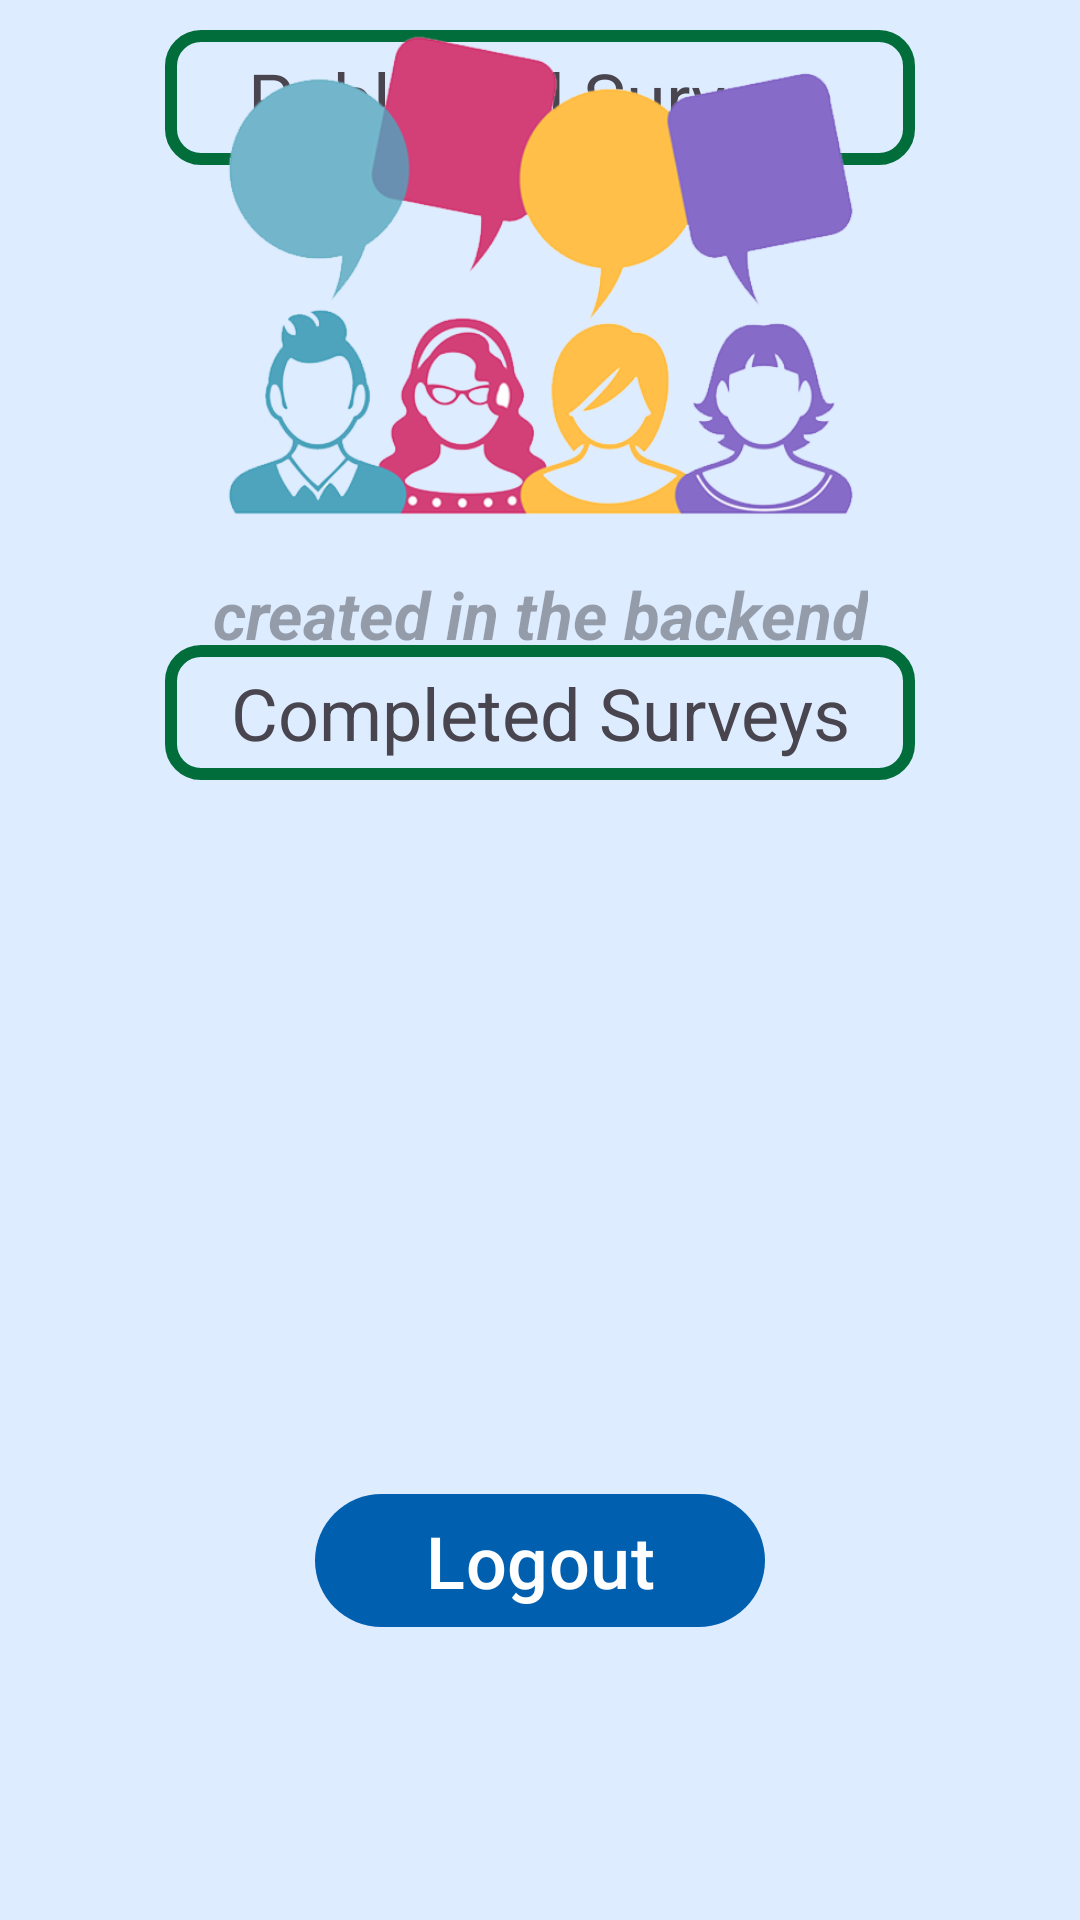

Layout XML and referenced resources for this Android screen:
<!-- AndroidManifest.xml: application theme Theme.FinalProject -->
<!-- res/layout/activity_student_surveys.xml -->
<?xml version="1.0" encoding="utf-8"?>
<androidx.constraintlayout.widget.ConstraintLayout xmlns:android="http://schemas.android.com/apk/res/android"
    xmlns:app="http://schemas.android.com/apk/res-auto"
    xmlns:tools="http://schemas.android.com/tools"
    android:layout_width="match_parent"
    android:layout_height="match_parent">

    <ImageView
        android:id="@+id/imageView2"
        android:layout_width="0dp"
        android:layout_height="wrap_content"
        android:scaleType="fitXY"
        app:layout_constraintEnd_toEndOf="parent"
        app:layout_constraintStart_toStartOf="parent"
        app:layout_constraintTop_toTopOf="parent"
        app:srcCompat="@drawable/top_background" />

    <TextView
        android:id="@+id/txtPublishedSurveys"
        android:layout_width="250dp"
        android:layout_height="45dp"
        android:layout_marginStart="20dp"
        android:layout_marginTop="10dp"
        android:layout_marginEnd="20dp"
        android:background="@drawable/button_design"
        android:text="@string/published_surveys_s"
        android:textAlignment="center"
        android:textSize="24sp"
        android:gravity="center"
        app:layout_constraintEnd_toEndOf="parent"
        app:layout_constraintStart_toStartOf="parent"
        app:layout_constraintTop_toBottomOf="@+id/imageView2" />

    <TextView
        android:id="@+id/txtCompletedSurveys"
        android:layout_width="250dp"
        android:layout_height="45dp"
        android:layout_marginStart="30dp"
        android:layout_marginTop="5dp"
        android:layout_marginEnd="30dp"
        android:background="@drawable/button_design"
        android:text="@string/completed_surveys_s"
        android:textAlignment="center"
        android:gravity="center"
        android:textSize="24sp"
        app:layout_constraintEnd_toEndOf="parent"
        app:layout_constraintStart_toStartOf="parent"
        app:layout_constraintTop_toBottomOf="@+id/lstViewPublishedSurveys" />

    <com.google.android.material.button.MaterialButton
        android:id="@+id/button"
        android:layout_width="150dp"
        android:layout_height="wrap_content"
        android:layout_marginStart="30dp"
        android:layout_marginTop="5dp"
        android:layout_marginEnd="30dp"
        android:layout_marginBottom="20dp"
        android:onClick="btnLogout"
        android:text="@string/btn_logout_s"
        android:textAlignment="center"
        android:textSize="24sp"
        app:layout_constraintBottom_toBottomOf="parent"
        app:layout_constraintEnd_toEndOf="parent"
        app:layout_constraintStart_toStartOf="parent"
        app:layout_constraintTop_toBottomOf="@+id/lstViewCompletedSurveys" />

    <ImageView
        android:id="@+id/imageView3"
        android:layout_width="300dp"
        android:layout_height="190dp"
        android:layout_marginStart="30dp"
        android:layout_marginEnd="30dp"
        android:contentDescription="@string/surveyIconS"
        app:layout_constraintEnd_toEndOf="parent"
        app:layout_constraintStart_toStartOf="parent"
        app:layout_constraintTop_toTopOf="@+id/imageView2"
        app:srcCompat="@drawable/customer" />

    <TextView
        android:id="@+id/txtSurveyLogin"
        android:layout_width="wrap_content"
        android:layout_height="wrap_content"
        android:layout_marginStart="30dp"
        android:layout_marginEnd="30dp"
        android:hint="created in the backend"
        android:textAlignment="center"
        android:textColor="@color/md_theme_light_onPrimaryContainer"
        android:textSize="22sp"
        android:textStyle="bold|italic"
        app:layout_constraintEnd_toEndOf="parent"
        app:layout_constraintStart_toStartOf="parent"
        app:layout_constraintTop_toBottomOf="@+id/imageView3" />

    <ListView
        android:id="@+id/lstViewCompletedSurveys"
        android:layout_width="370dp"
        android:layout_height="150dp"
        android:layout_marginStart="20dp"
        android:layout_marginTop="5dp"
        android:layout_marginEnd="20dp"
        app:layout_constraintEnd_toEndOf="parent"
        app:layout_constraintStart_toStartOf="parent"
        app:layout_constraintTop_toBottomOf="@+id/txtCompletedSurveys"
        tools:listitem="@layout/activity_completed_surveys_listview_s" />

    <ListView
        android:id="@+id/lstViewPublishedSurveys"
        android:layout_width="370dp"
        android:layout_height="150dp"
        android:layout_marginStart="20dp"
        android:layout_marginTop="5dp"
        android:layout_marginEnd="20dp"
        app:layout_constraintEnd_toEndOf="parent"
        app:layout_constraintStart_toStartOf="parent"
        app:layout_constraintTop_toBottomOf="@+id/txtPublishedSurveys"
        tools:listitem="@layout/activity_published_surveys_listview_s" />
</androidx.constraintlayout.widget.ConstraintLayout>
<!-- res/layout/activity_completed_surveys_listview_s.xml (included above) -->
<?xml version="1.0" encoding="utf-8"?>
<androidx.cardview.widget.CardView xmlns:android="http://schemas.android.com/apk/res/android"
    xmlns:tools="http://schemas.android.com/tools"
    android:layout_width="match_parent"
    android:layout_height="wrap_content"
    xmlns:app="http://schemas.android.com/apk/res-auto"
    app:cardCornerRadius="15dp"
    app:cardUseCompatPadding="true">


    <RelativeLayout
        android:layout_width="match_parent"
        android:layout_height="match_parent"
        android:layout_marginTop="10dp">

        <ImageView
            android:layout_width="30dp"
            android:layout_height="30dp"
            android:scaleType="fitStart"
            android:id="@+id/cardImage1"
            android:background="@drawable/complete"
            android:layout_marginStart="10dp"/>

        <TextView
            android:id="@+id/textViewCompletedSurvey"
            android:layout_width="wrap_content"
            android:layout_height="wrap_content"
            android:layout_centerHorizontal="true"
            android:layout_marginStart="30dp"
            android:text="codingStuff"
            android:textSize="24sp"
            android:gravity="center"
            android:textColor="@color/md_theme_light_outline"
            android:textStyle="normal"
            tools:ignore="HardcodedText" />

    </RelativeLayout>

</androidx.cardview.widget.CardView>
<!-- res/layout/activity_published_surveys_listview_s.xml (included above) -->
<?xml version="1.0" encoding="utf-8"?>
<androidx.cardview.widget.CardView xmlns:android="http://schemas.android.com/apk/res/android"
    xmlns:tools="http://schemas.android.com/tools"
    android:layout_width="match_parent"
    android:layout_height="wrap_content"
    xmlns:app="http://schemas.android.com/apk/res-auto"
    app:cardCornerRadius="15dp"
    app:cardUseCompatPadding="true">


    <LinearLayout
        android:layout_width="match_parent"
        android:layout_height="match_parent"
        android:orientation="vertical">

        <RelativeLayout
            android:layout_width="match_parent"
            android:layout_height="match_parent"
            android:layout_marginTop="10dp">

            <ImageView
                android:id="@+id/cardImage"
                android:layout_width="30dp"
                android:layout_height="30dp"
                android:layout_marginStart="10dp"
                android:background="@drawable/re_1"
                android:scaleType="fitStart" />

            <TextView
                android:id="@+id/textViewSurvey"
                android:layout_width="wrap_content"
                android:layout_height="wrap_content"
                android:layout_centerHorizontal="true"
                android:layout_marginStart="30dp"
                android:text="codingStuff"
                android:textSize="24sp"
                android:gravity="center"
                android:textColor="@color/md_theme_light_outline"
                tools:ignore="HardcodedText" />

        </RelativeLayout>

        <View
            android:id="@+id/divider"
            android:layout_width="match_parent"
            android:layout_height="1dp"
            android:background="?android:attr/listDivider" />

        <ProgressBar
            android:id="@+id/progressBar"
            style="?android:attr/progressBarStyleHorizontal"
            android:layout_width="match_parent"
            android:layout_height="wrap_content" />
    </LinearLayout>

</androidx.cardview.widget.CardView>
<!-- resources referenced by this layout -->
<resources>
  <color name="md_theme_light_onPrimaryContainer">#001C3A</color>
  <color name="md_theme_light_outline">#1E2129</color>
  <!-- drawable button_design (drawable) -->
  <?xml version="1.0" encoding="utf-8"?>
  <selector xmlns:android="http://schemas.android.com/apk/res/android">
      <item>
          <shape android:shape="rectangle">
              <corners android:radius="10dp" />
              <stroke
                  android:width="4dp"
                  android:color="@color/md_theme_light_secondary"/>
          </shape>
      </item>
  
  </selector>
  <string name="btn_logout_s">Logout</string>
  <string name="completed_surveys_s">Completed Surveys</string>
  <string name="published_surveys_s">Published Surveys</string>
  <string name="surveyIconS">surveyIconS</string>
  <color name="md_theme_light_secondary">#006D3A</color>
  <color name="md_theme_light_primary">#005FAF</color>
  <color name="md_theme_light_onPrimary">#FFFFFF</color>
  <color name="md_theme_light_primaryContainer">#D4E3FF</color>
  <color name="md_theme_light_onSecondary">#FFFFFF</color>
  <color name="md_theme_light_secondaryContainer">#66FEA1</color>
  <color name="md_theme_light_onSecondaryContainer">#00210E</color>
  <color name="md_theme_light_tertiary">#006A64</color>
  <color name="md_theme_light_onTertiary">#FFFFFF</color>
  <color name="md_theme_light_tertiaryContainer">#71F7EC</color>
  <color name="md_theme_light_onTertiaryContainer">#00201E</color>
  <color name="md_theme_light_error">#BA1A1A</color>
  <color name="md_theme_light_errorContainer">#FFDAD6</color>
  <color name="md_theme_light_onError">#FFFFFF</color>
  <color name="md_theme_light_onErrorContainer">#410002</color>
  <color name="md_theme_light_background">#DDECFF</color>
  <color name="md_theme_light_onBackground">#001B3D</color>
  <color name="md_theme_light_surface">#FDFBFF</color>
  <color name="md_theme_light_onSurface">#001B3D</color>
  <color name="md_theme_light_surfaceVariant">#E0E2EC</color>
  <color name="md_theme_light_onSurfaceVariant">#43474E</color>
  <color name="md_theme_light_inverseOnSurface">#ECF0FF</color>
  <color name="md_theme_light_inverseSurface">#003062</color>
  <color name="md_theme_light_inversePrimary">#A5C8FF</color>
</resources>
